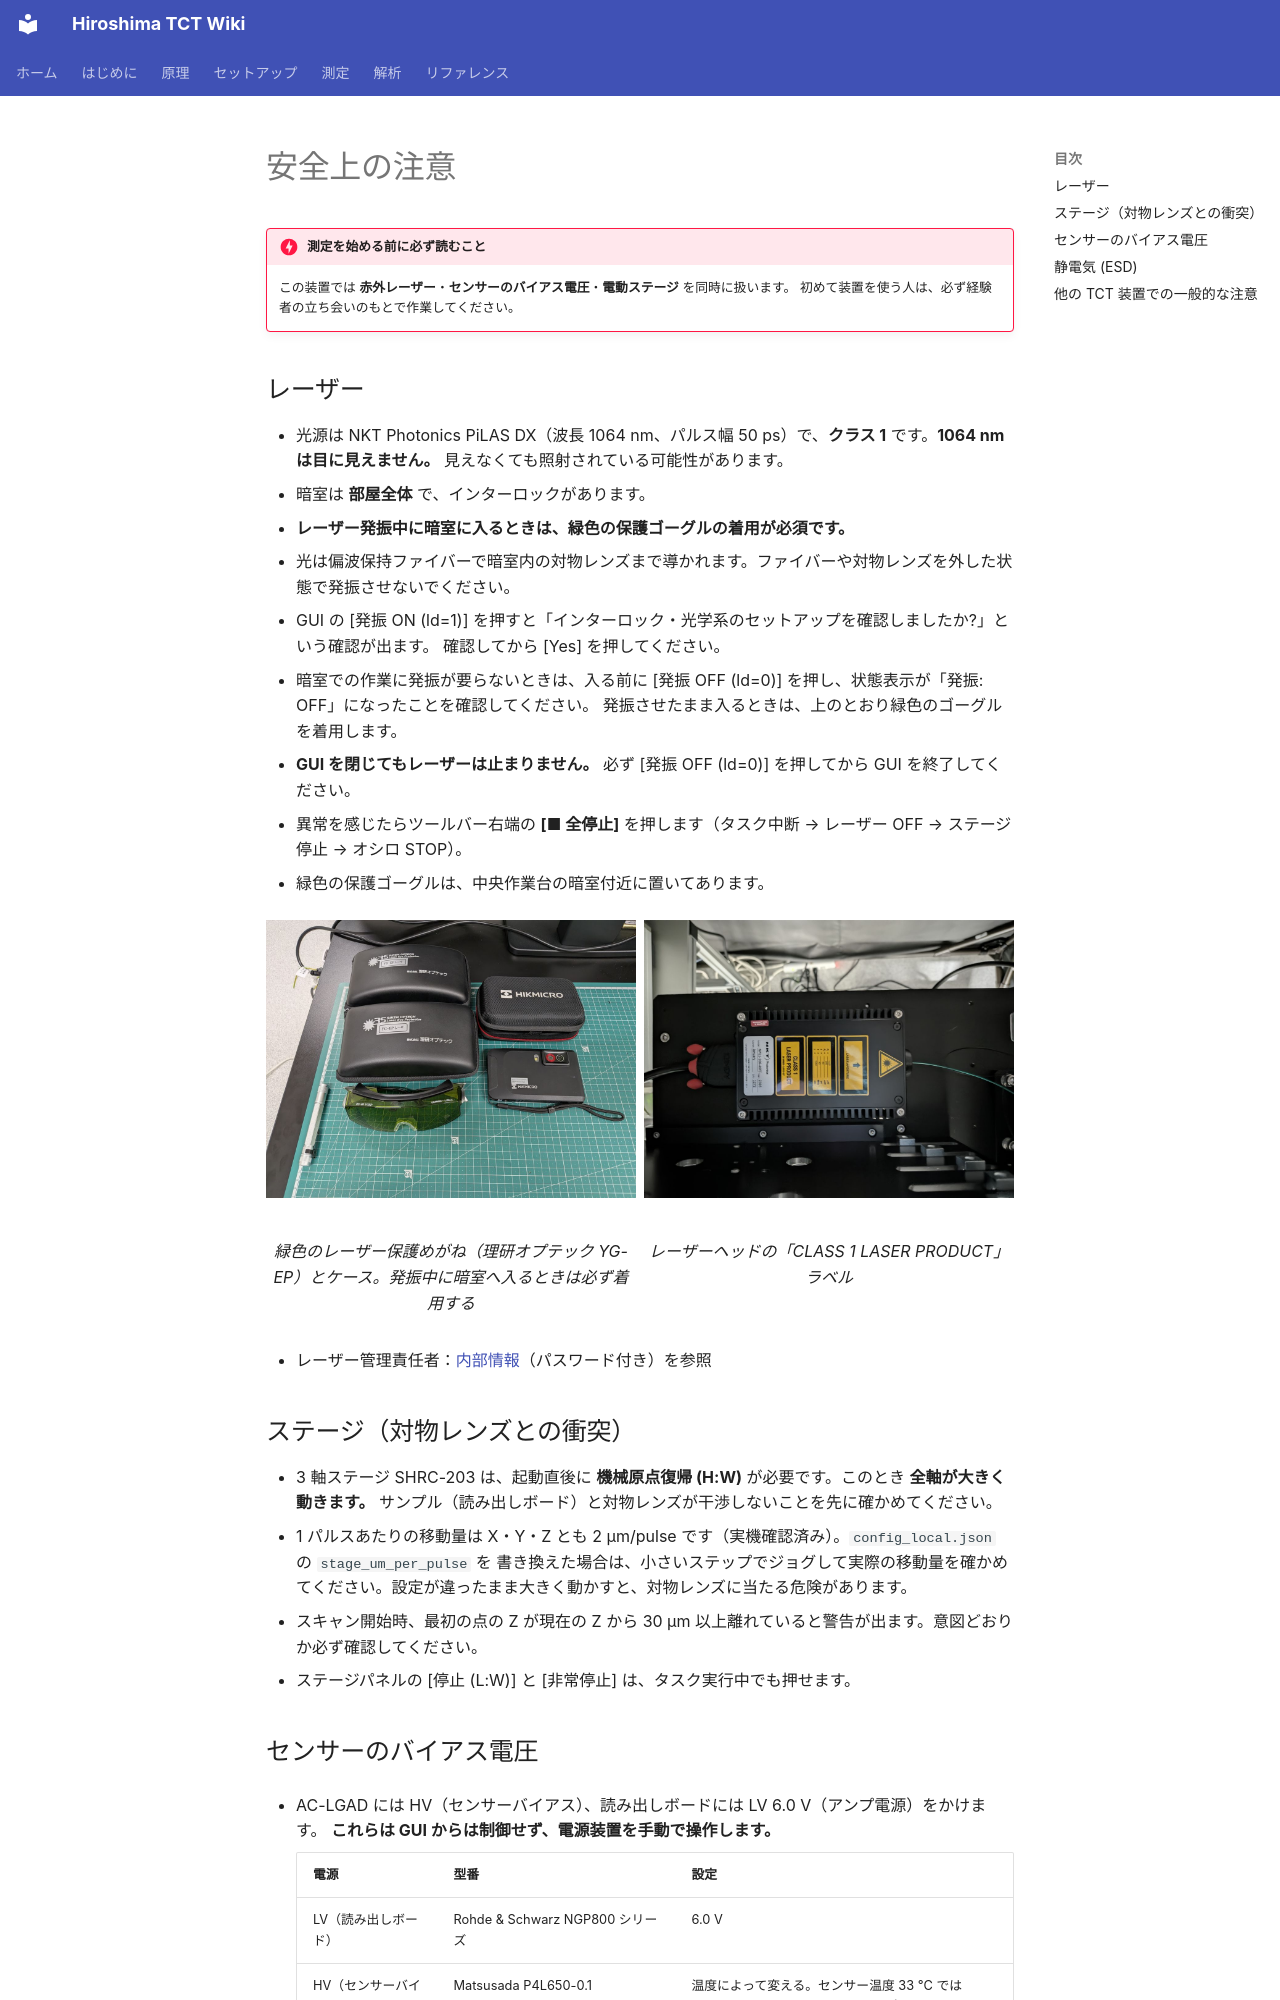

repository: Kanato-M/Hiroshima-TCT-wiki · page: ja/introduction/safety/index.html · generator: mkdocs

# 安全上の注意

!!! danger "測定を始める前に必ず読むこと"
    この装置では **赤外レーザー**・**センサーのバイアス電圧**・**電動ステージ** を同時に扱います。
    初めて装置を使う人は、必ず経験者の立ち会いのもとで作業してください。

## レーザー

- 光源は NKT Photonics PiLAS DX（波長 1064 nm、パルス幅 50 ps）で、**クラス 1** です。**1064 nm は目に見えません。**
  見えなくても照射されている可能性があります。
- 暗室は **部屋全体** で、インターロックがあります。
- **レーザー発振中に暗室に入るときは、緑色の保護ゴーグルの着用が必須です。**
- 光は偏波保持ファイバーで暗室内の対物レンズまで導かれます。ファイバーや対物レンズを外した状態で発振させないでください。
- GUI の [発振 ON (ld=1)] を押すと「インターロック・光学系のセットアップを確認しましたか?」という確認が出ます。
  確認してから [Yes] を押してください。
- 暗室での作業に発振が要らないときは、入る前に [発振 OFF (ld=0)] を押し、状態表示が「発振: OFF」になったことを確認してください。
  発振させたまま入るときは、上のとおり緑色のゴーグルを着用します。
- **GUI を閉じてもレーザーは止まりません。** 必ず [発振 OFF (ld=0)] を押してから GUI を終了してください。
- 異常を感じたらツールバー右端の **[■ 全停止]** を押します（タスク中断 → レーザー OFF → ステージ停止 → オシロ STOP）。

- 緑色の保護ゴーグルは、中央作業台の暗室付近に置いてあります。

<div class="grid" markdown>

<figure markdown="span">
  ![保護ゴーグル](../images/setup/goggles.jpg){ loading=lazy }
  <figcaption>緑色のレーザー保護めがね（理研オプテック YG-EP）とケース。発振中に暗室へ入るときは必ず着用する</figcaption>
</figure>

<figure markdown="span">
  ![レーザーヘッドのラベル](../images/setup/laser-head-class1.jpg){ loading=lazy }
  <figcaption>レーザーヘッドの「CLASS 1 LASER PRODUCT」ラベル</figcaption>
</figure>

</div>
- レーザー管理責任者：[内部情報](../internal.md#contacts)（パスワード付き）を参照

## ステージ（対物レンズとの衝突）

- 3 軸ステージ SHRC-203 は、起動直後に **機械原点復帰 (H:W)** が必要です。このとき **全軸が大きく動きます。**
  サンプル（読み出しボード）と対物レンズが干渉しないことを先に確かめてください。
- 1 パルスあたりの移動量は X・Y・Z とも 2 µm/pulse です（実機確認済み）。`config_local.json` の `stage_um_per_pulse` を
  書き換えた場合は、小さいステップでジョグして実際の移動量を確かめてください。設定が違ったまま大きく動かすと、対物レンズに当たる危険があります。
- スキャン開始時、最初の点の Z が現在の Z から 30 µm 以上離れていると警告が出ます。意図どおりか必ず確認してください。
- ステージパネルの [停止 (L:W)] と [非常停止] は、タスク実行中でも押せます。
